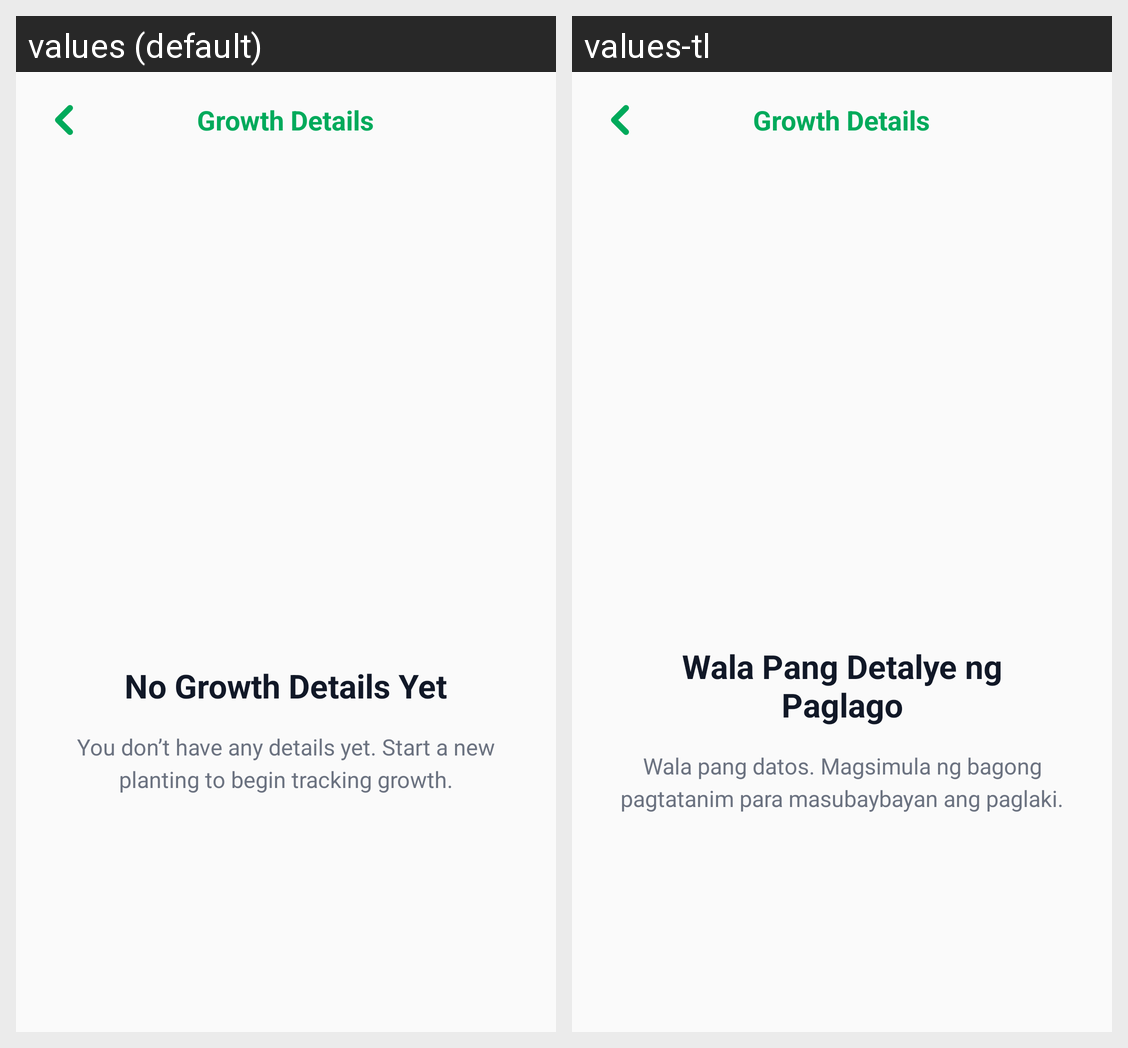

This grid shows one Android layout under two languages. Give, for every string resource on the screen, its name, the default text and each shown locale's text.
Android screen res/layout/activity_growth_details.xml rendered under 2 locales, left to right: values (default), values-tl. Device: Nexus 5 (rendered at 1080×1920; each locale shown at half size, 540×960, under a caption strip naming it); theme Theme.HydroWino.
Strings drawn on this screen, with the default value and each locale's value (text and hints the layout hard-codes, and strings that could not be matched under every locale, appear in the picture but are not listed):

no_growth_details_title
  values: No Growth Details Yet
  values-tl: Wala Pang Detalye ng Paglago

no_growth_details_desc
  values: You don’t have any details yet. Start a new planting to begin tracking growth.
  values-tl: Wala pang datos. Magsimula ng bagong pagtatanim para masubaybayan ang paglaki.
